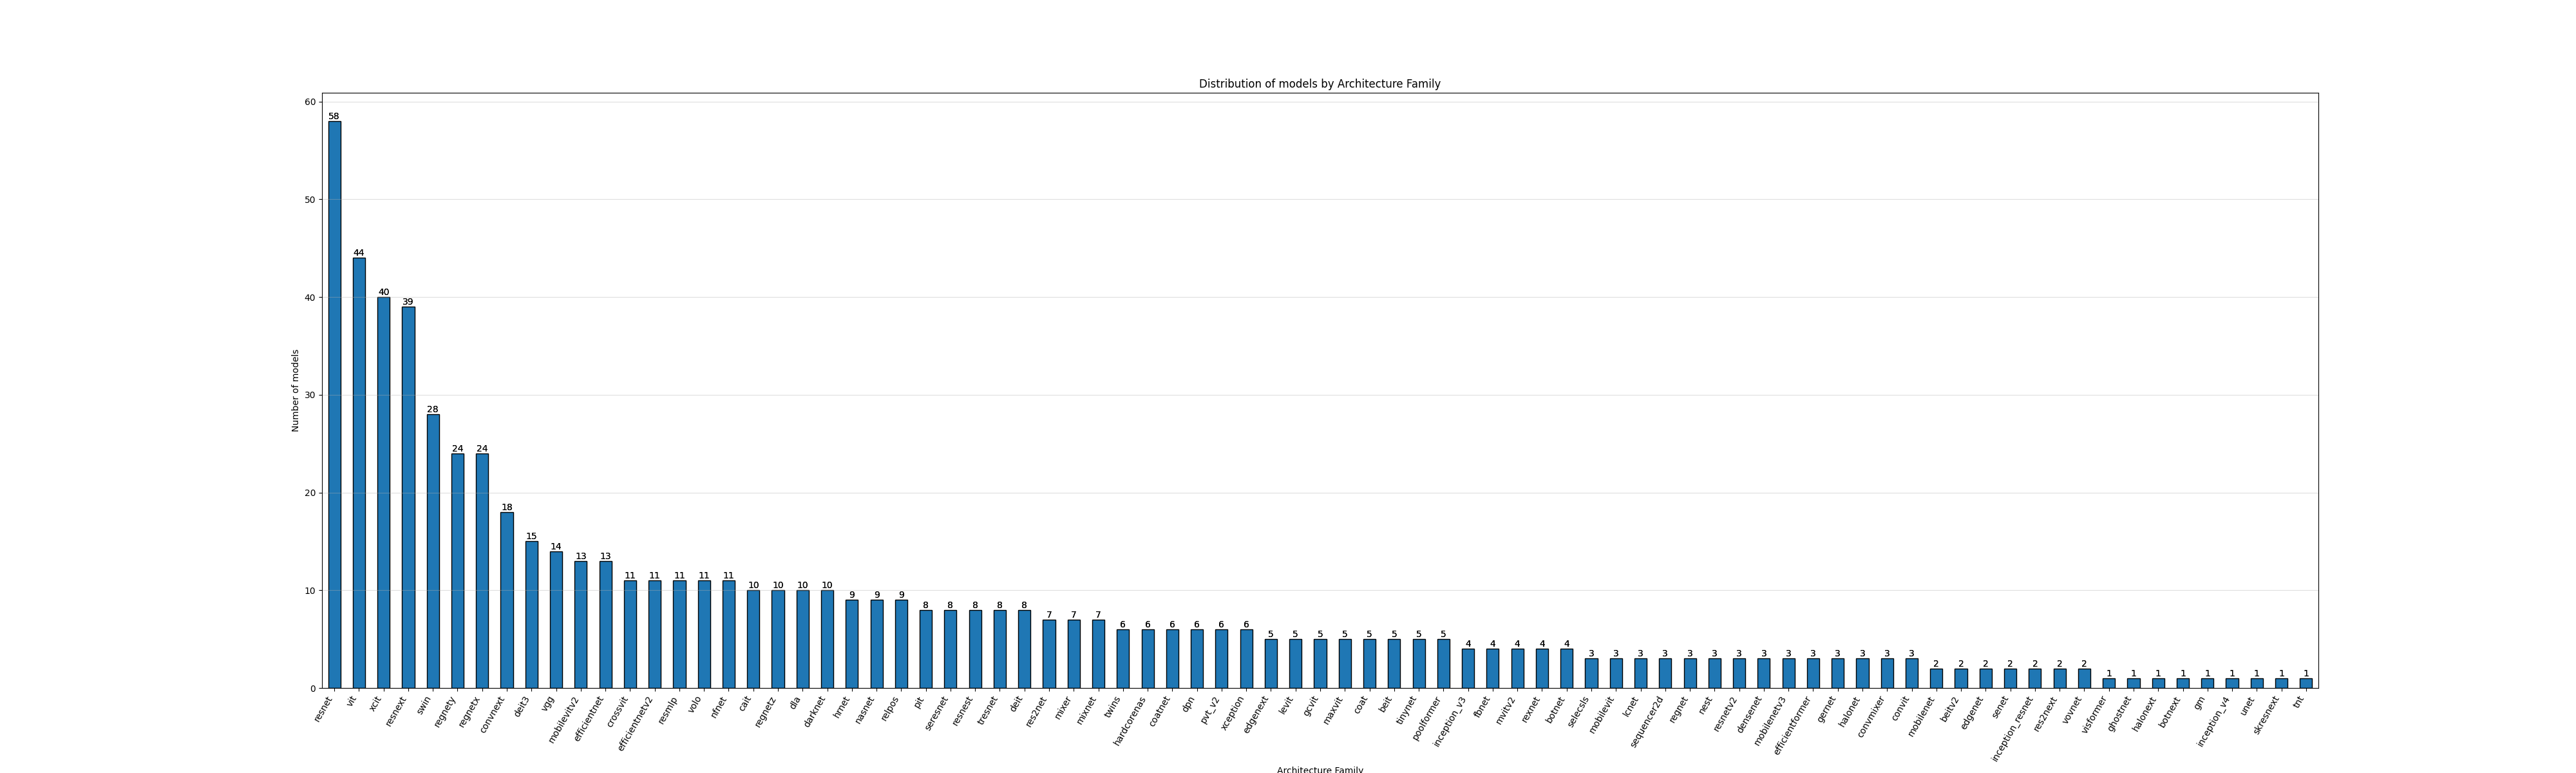

The file beside this chart, header and first rows:
Architecture Family, Count
resnet, 58
vit, 44
xcit, 40
resnext, 39
swin, 28
regnety, 24
regnetx, 24
convnext, 18
deit3, 15
vgg, 14
mobilevitv2, 13
efficientnet, 13
crossvit, 11
efficientnetv2, 11
resmlp, 11
volo, 11
nfnet, 11
cait, 10
regnetz, 10
dla, 10
darknet, 10
hrnet, 9
nasnet, 9
relpos, 9
pit, 8
seresnet, 8
resnest, 8
tresnet, 8
deit, 8
res2net, 7
mixer, 7
mixnet, 7
twins, 6
hardcorenas, 6
coatnet, 6
dpn, 6
pvt_v2, 6
xception, 6
edgenext, 5
levit, 5
gcvit, 5
maxvit, 5
coat, 5
beit, 5
tinynet, 5
poolformer, 5
inception_v3, 4
fbnet, 4
mvitv2, 4
rexnet, 4
botnet, 4
selecsls, 3
mobilevit, 3
lcnet, 3
sequencer2d, 3
regnet, 3
nest, 3
resnetv2, 3
densenet, 3
mobilenetv3, 3
... 21 more rows
